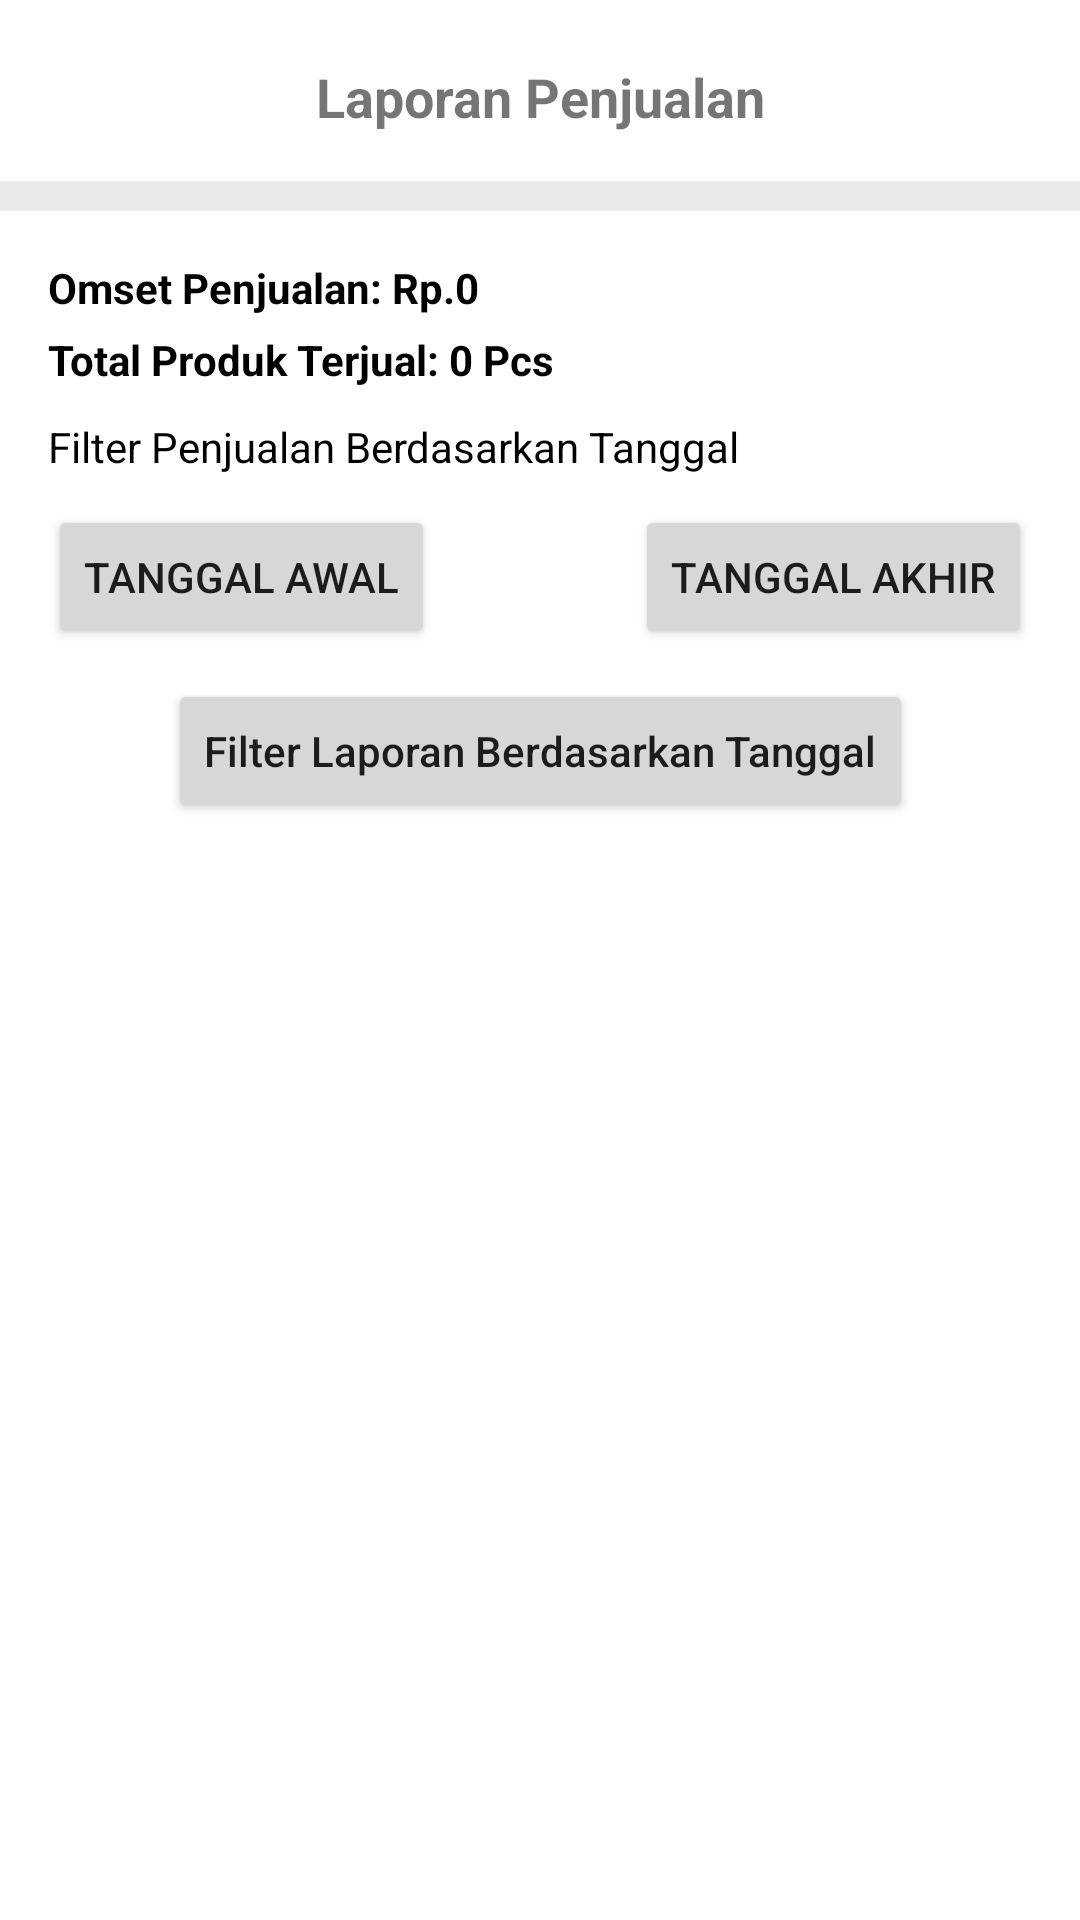

Layout XML and referenced resources for this Android screen:
<!-- AndroidManifest.xml: application theme Theme.AnekaSari -->
<!-- res/layout/fragment_report.xml -->
<?xml version="1.0" encoding="utf-8"?>
<androidx.constraintlayout.widget.ConstraintLayout xmlns:android="http://schemas.android.com/apk/res/android"
    xmlns:app="http://schemas.android.com/apk/res-auto"
    xmlns:tools="http://schemas.android.com/tools"
    android:layout_width="match_parent"
    android:layout_height="match_parent"
    tools:context=".ui.laporan.ReportFragment">

    <TextView
        android:id="@+id/textView3"
        android:layout_width="wrap_content"
        android:layout_height="wrap_content"
        android:text="Laporan Penjualan"
        android:textColor="@color/red"
        android:layout_marginTop="20sp"
        android:textSize="18sp"
        android:textStyle="bold"
        app:layout_constraintEnd_toEndOf="parent"
        app:layout_constraintStart_toStartOf="parent"
        app:layout_constraintTop_toTopOf="parent" />

    <View
        android:id="@+id/view4"
        android:layout_width="match_parent"
        android:layout_height="10dp"
        android:layout_marginTop="16dp"
        android:background="#EAEAEA"
        app:layout_constraintTop_toBottomOf="@+id/textView3"
        tools:layout_editor_absoluteX="0dp" />


    <TextView
        android:id="@+id/omset"
        android:layout_width="wrap_content"
        android:layout_height="wrap_content"
        android:layout_marginStart="16dp"
        android:layout_marginTop="16dp"
        android:text="Omset Penjualan: Rp.0"
        android:textColor="@color/black"
        android:textStyle="bold"
        app:layout_constraintStart_toStartOf="parent"
        app:layout_constraintTop_toBottomOf="@+id/view4" />

    <TextView
        android:id="@+id/sellingProduct"
        android:layout_width="wrap_content"
        android:layout_height="wrap_content"
        android:layout_marginStart="16dp"
        android:layout_marginTop="5dp"
        android:text="Total Produk Terjual: 0 Pcs"
        android:textColor="@color/black"
        android:textStyle="bold"
        app:layout_constraintStart_toStartOf="parent"
        app:layout_constraintTop_toBottomOf="@+id/omset" />


    <TextView
        android:id="@+id/textView9"
        android:layout_width="wrap_content"
        android:layout_height="wrap_content"
        android:layout_marginStart="16dp"
        android:layout_marginTop="10dp"
        android:text="Filter Penjualan Berdasarkan Tanggal"
        android:textColor="@color/black"
        app:layout_constraintStart_toStartOf="parent"
        app:layout_constraintTop_toBottomOf="@+id/sellingProduct" />


    <Button
        android:id="@+id/startDate"
        android:layout_width="wrap_content"
        android:layout_height="wrap_content"
        android:layout_marginStart="16dp"
        android:layout_marginTop="10dp"
        android:text="Tanggal Awal"
        app:layout_constraintStart_toStartOf="parent"
        app:layout_constraintTop_toBottomOf="@+id/textView9" />

    <Button
        android:id="@+id/finishDate"
        android:layout_width="wrap_content"
        android:layout_marginTop="10dp"
        android:layout_marginEnd="16dp"
        android:layout_height="wrap_content"
        android:text="Tanggal Akhir"
        app:layout_constraintEnd_toEndOf="parent"
        app:layout_constraintTop_toBottomOf="@+id/textView9" />

    <Button
        android:id="@+id/filter"
        android:layout_width="wrap_content"
        android:layout_height="wrap_content"
        android:layout_marginTop="10dp"
        android:text="Filter Laporan Berdasarkan Tanggal"
        android:textAllCaps="false"
        app:layout_constraintEnd_toEndOf="parent"
        app:layout_constraintStart_toStartOf="parent"
        app:layout_constraintTop_toBottomOf="@+id/startDate" />


    <androidx.recyclerview.widget.RecyclerView
        android:id="@+id/orderRv"
        android:layout_width="match_parent"
        android:layout_height="0dp"
        android:layout_marginTop="10dp"
        app:layout_constraintBottom_toBottomOf="parent"
        app:layout_constraintEnd_toEndOf="parent"
        app:layout_constraintStart_toStartOf="parent"
        app:layout_constraintTop_toBottomOf="@+id/filter"
        tools:listitem="@layout/item_order" />


    <TextView
        android:id="@+id/noData"
        android:layout_width="wrap_content"
        android:layout_height="wrap_content"
        android:text="Tidak Ada Order"
        android:textAlignment="center"
        android:textColor="@color/black"
        android:textSize="20sp"
        android:textStyle="bold"
        android:visibility="gone"
        app:layout_constraintBottom_toBottomOf="parent"
        app:layout_constraintEnd_toEndOf="parent"
        app:layout_constraintStart_toStartOf="parent"
        app:layout_constraintTop_toBottomOf="@+id/view4" />

    <ProgressBar
        android:id="@+id/progressBar"
        android:layout_width="wrap_content"
        android:layout_height="wrap_content"
        android:visibility="gone"
        app:layout_constraintBottom_toBottomOf="parent"
        app:layout_constraintEnd_toEndOf="parent"
        app:layout_constraintStart_toStartOf="parent"
        app:layout_constraintTop_toBottomOf="@+id/view4" />


</androidx.constraintlayout.widget.ConstraintLayout>
<!-- res/layout/item_order.xml (included above) -->
<?xml version="1.0" encoding="utf-8"?>
<androidx.cardview.widget.CardView xmlns:android="http://schemas.android.com/apk/res/android"
    xmlns:app="http://schemas.android.com/apk/res-auto"
    xmlns:tools="http://schemas.android.com/tools"
    android:layout_width="match_parent"
    android:layout_height="wrap_content"
    android:layout_marginStart="16sp"
    android:layout_marginTop="16sp"
    app:cardCornerRadius="10dp"
    android:id="@+id/itemClick"
    app:cardElevation="10dp"
    android:layout_marginEnd="16sp">

    <androidx.constraintlayout.widget.ConstraintLayout
        android:layout_width="match_parent"
        android:layout_height="wrap_content"
        android:padding="16sp">

        <TextView
            android:id="@+id/orderId"
            android:layout_width="wrap_content"
            android:layout_height="wrap_content"
            android:text="Order ID : INV-001"
            android:textColor="@color/black"
            android:textStyle="bold"
            app:layout_constraintStart_toStartOf="parent"
            app:layout_constraintTop_toTopOf="parent" />


        <TextView
            android:id="@+id/date"
            android:layout_width="wrap_content"
            android:layout_height="wrap_content"
            android:layout_marginTop="10dp"
            android:text="Tanggal Order :"
            app:layout_constraintStart_toStartOf="parent"
            app:layout_constraintTop_toBottomOf="@+id/orderId" />


        <TextView
            android:id="@+id/price"
            android:layout_width="wrap_content"
            android:layout_height="wrap_content"
            android:text="Total Biaya : Rp.0"
            app:layout_constraintStart_toStartOf="parent"
            app:layout_constraintTop_toBottomOf="@+id/date" />


        <LinearLayout
            android:id="@+id/background"
            android:layout_width="wrap_content"
            android:layout_height="wrap_content"
            android:background="@drawable/bg_rounded_btn"
            android:backgroundTint="@color/red"
            android:orientation="vertical"
            android:layout_marginTop="10dp"
            app:layout_constraintEnd_toEndOf="parent"
            app:layout_constraintTop_toBottomOf="@+id/price">

            <TextView
                android:id="@+id/paymentStatus"
                android:layout_width="wrap_content"
                android:layout_height="wrap_content"
                android:text="Belum Bayar"
                android:textColor="@color/white"
                android:paddingHorizontal="10dp"
                android:paddingVertical="5dp"
                android:textSize="12sp"
                android:textStyle="bold" />

        </LinearLayout>

    </androidx.constraintlayout.widget.ConstraintLayout>

</androidx.cardview.widget.CardView>
<!-- resources referenced by this layout -->
<resources>
  <style name="Theme.AnekaSari" parent="Theme.MaterialComponents.Light.NoActionBar">
          
          <item name="colorPrimary">@color/red</item>
          <item name="colorPrimaryVariant">@color/red</item>
          <item name="colorOnPrimary">@color/white</item>
          
          <item name="colorSecondary">@color/red</item>
          <item name="colorSecondaryVariant">@color/red</item>
          <item name="colorOnSecondary">@color/black</item>
          
          <item name="android:statusBarColor" tools:targetApi="l">?attr/colorPrimaryVariant</item>
          
      </style>
  <!-- not gathered from this repository: default colours our renderer supplied (Android Studio template values) -->
  <color name="black">#FF000000</color>
  <color name="white">#FFFFFFFF</color>
</resources>
